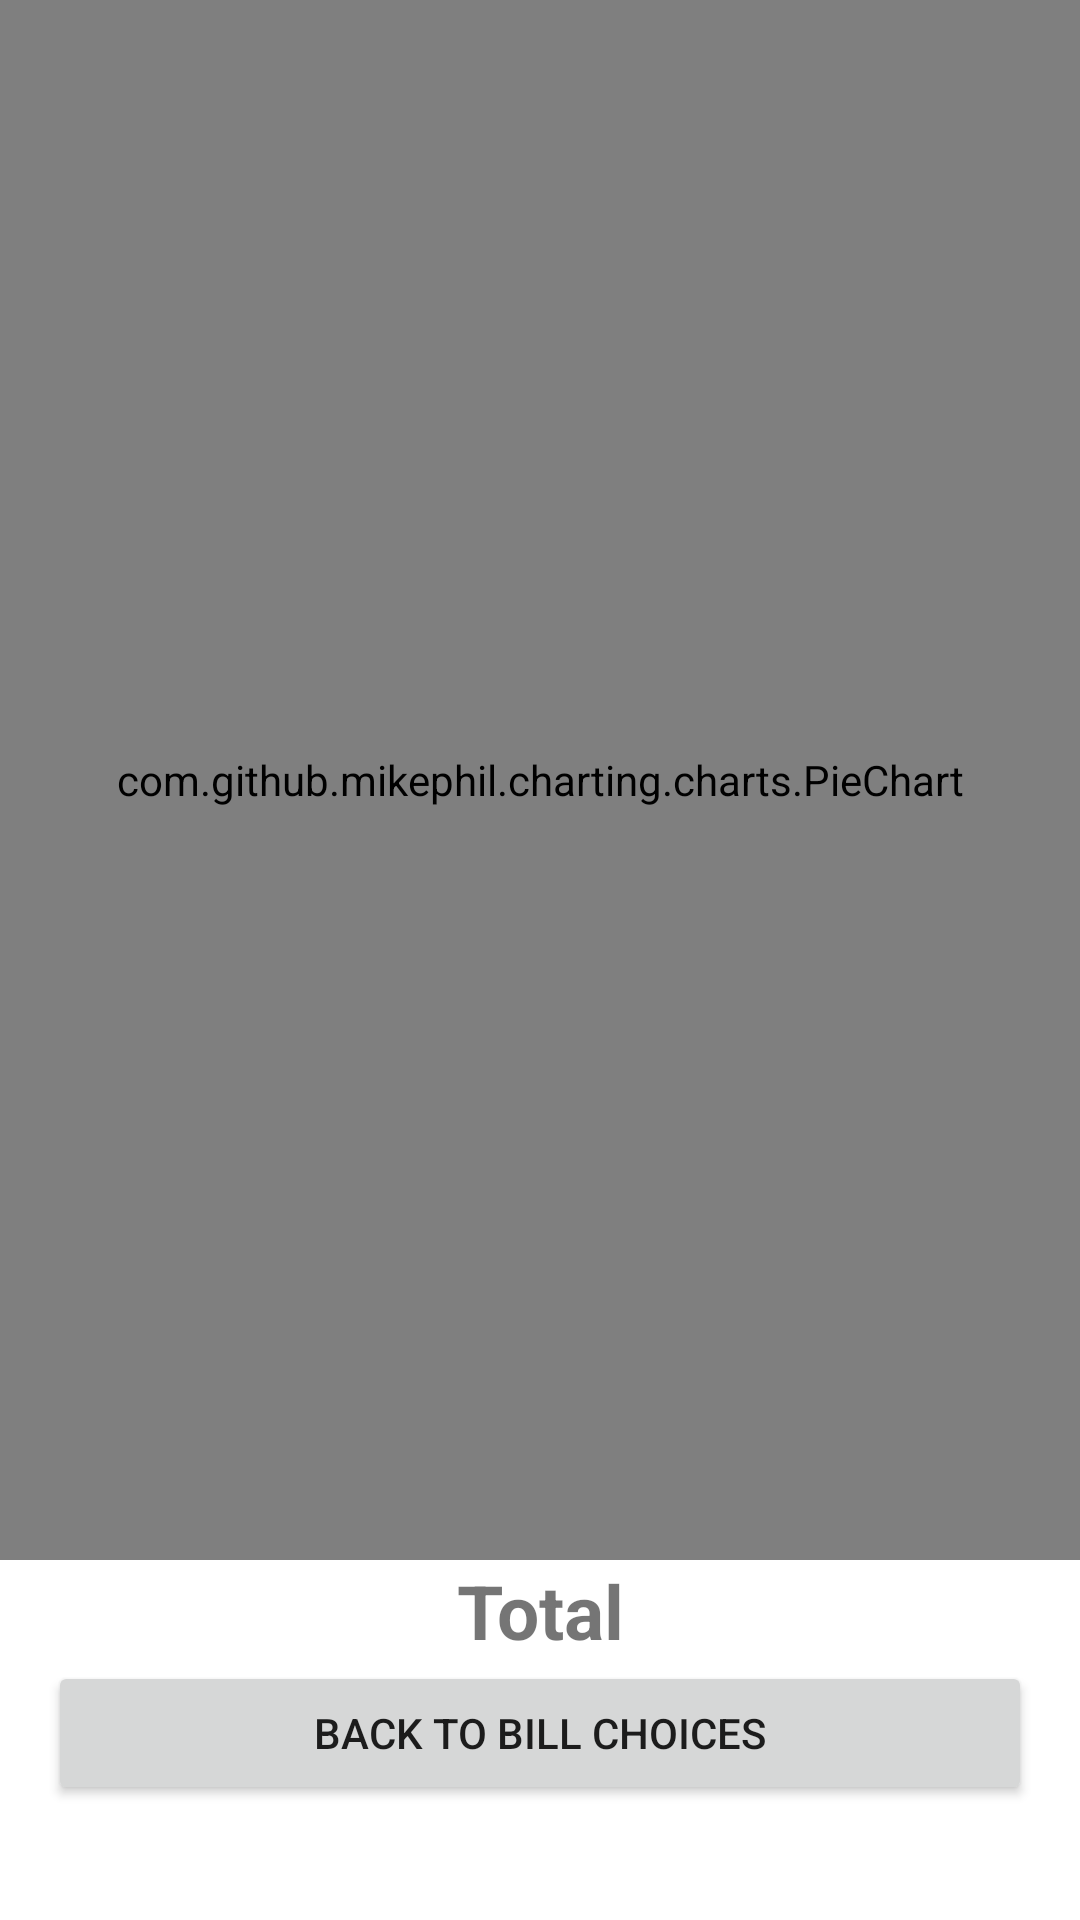

Android layout source for this screen:
<!-- AndroidManifest.xml: application theme Theme.ActivityBudgetPlanner -->
<!-- res/layout/activity_report.xml -->
<?xml version="1.0" encoding="utf-8"?>
<androidx.constraintlayout.widget.ConstraintLayout xmlns:android="http://schemas.android.com/apk/res/android"
    xmlns:app="http://schemas.android.com/apk/res-auto"
    xmlns:tools="http://schemas.android.com/tools"
    android:layout_width="match_parent"
    android:layout_height="match_parent"
    tools:context=".ReportActivity">

    <ScrollView
        android:layout_width="match_parent"
        android:layout_height="match_parent">

        <LinearLayout
            android:layout_width="match_parent"
            android:layout_height="match_parent"
            android:orientation="vertical">

            <com.github.mikephil.charting.charts.PieChart
                android:id="@+id/pieChartid"
                android:layout_width="match_parent"
                android:layout_height="520dp" />

            <TextView
                android:id="@+id/totalTextView"
                android:layout_width="match_parent"
                android:layout_height="wrap_content"
                android:text="Total"
                android:textAlignment="center"
                android:textSize="25sp"
                android:textStyle="bold" />

            <Button
                android:id="@+id/mainActivityButton"
                android:layout_width="match_parent"
                android:layout_height="wrap_content"
                android:layout_gravity="center"
                android:layout_marginLeft="16dp"
                android:layout_marginRight="16dp"
                android:gravity="center"
                android:onClick="backtoMainOnClick"
                android:text="Back to Bill Choices" />

        </LinearLayout>

    </ScrollView>

</androidx.constraintlayout.widget.ConstraintLayout>
<!-- resources referenced by this layout -->
<resources>
  <style name="Theme.ActivityBudgetPlanner" parent="Theme.MaterialComponents.DayNight.DarkActionBar">
          
          <item name="colorPrimary">@color/purple_500</item>
          <item name="colorPrimaryVariant">@color/purple_700</item>
          <item name="colorOnPrimary">@color/white</item>
          
          <item name="colorSecondary">@color/teal_200</item>
          <item name="colorSecondaryVariant">@color/teal_700</item>
          <item name="colorOnSecondary">@color/black</item>
          
          <item name="android:statusBarColor" tools:targetApi="l">?attr/colorPrimaryVariant</item>
          
      </style>
  <color name="purple_500">#FF6200EE</color>
  <color name="purple_700">#FF3700B3</color>
  <color name="white">#FFFFFFFF</color>
  <color name="teal_200">#FF03DAC5</color>
  <color name="teal_700">#FF018786</color>
  <color name="black">#FF000000</color>
</resources>
